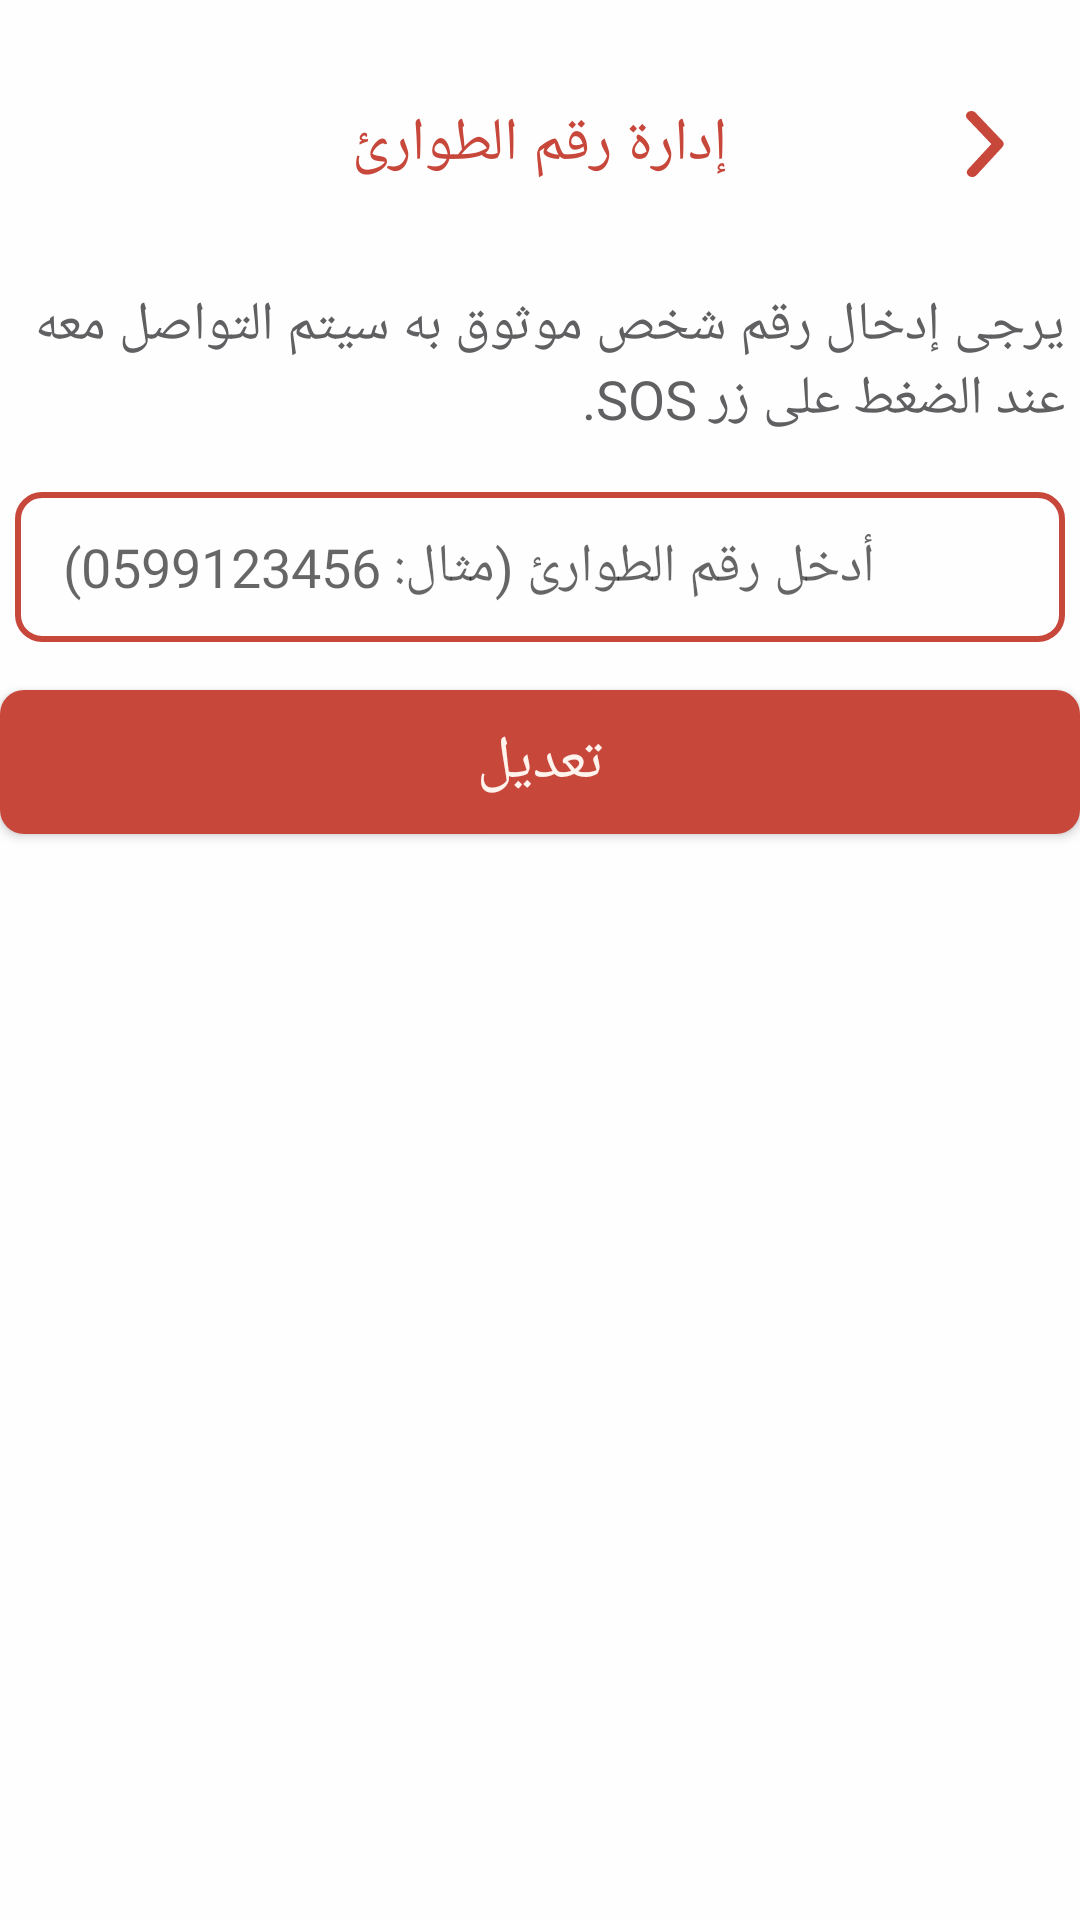

This screen was rendered from an Android layout file. Write that file and the resources it references.
<!-- AndroidManifest.xml: application theme AppTheme -->
<!-- res/layout/activity_manage_emergency_number.xml -->
<?xml version="1.0" encoding="utf-8"?>
<androidx.constraintlayout.widget.ConstraintLayout xmlns:android="http://schemas.android.com/apk/res/android"
    xmlns:app="http://schemas.android.com/apk/res-auto"
    xmlns:tools="http://schemas.android.com/tools"
    android:id="@+id/main"
    android:layout_width="match_parent"
    android:layout_height="match_parent"
    android:background="@color/white3"
    tools:context=".activity.ManageEmergencyNumberActivity">

    <androidx.constraintlayout.widget.ConstraintLayout
        android:id="@+id/constraintLayout0"
        android:layout_width="match_parent"
        android:layout_height="48dp"
        android:layout_marginTop="24dp"
        app:layout_constraintEnd_toEndOf="parent"
        app:layout_constraintStart_toStartOf="parent"
        app:layout_constraintTop_toTopOf="parent">

        <ImageView
            android:id="@+id/iv_back_icon_activity_emergency_number"
            android:layout_width="wrap_content"
            android:layout_height="wrap_content"
            android:layout_marginEnd="16dp"
            app:layout_constraintBottom_toBottomOf="parent"
            app:layout_constraintEnd_toEndOf="parent"
            app:layout_constraintTop_toTopOf="parent"
            app:srcCompat="@drawable/back_icon" />

        <TextView
            android:id="@+id/textView100"
            android:layout_width="wrap_content"
            android:layout_height="48dp"
            android:background="@color/white3"
            android:fontFamily="@font/din_medium"
            android:gravity="center"
            android:text="@string/title_edit_emergency_number"
            android:textColor="@color/red1"
            android:textSize="20sp"
            app:layout_constraintEnd_toEndOf="parent"
            app:layout_constraintStart_toStartOf="parent"
            app:layout_constraintTop_toTopOf="parent" />

    </androidx.constraintlayout.widget.ConstraintLayout>

    <TextView
        android:id="@+id/textView4"
        android:layout_width="350dp"
        android:layout_height="56dp"
        android:layout_marginTop="24dp"
        android:fontFamily="@font/din_regular"
        android:text="@string/description_edit_emergency_number"
        android:textColor="@color/black2"
        android:textSize="18sp"
        app:layout_constraintEnd_toEndOf="@+id/mobile_num_et_emergency_number"
        app:layout_constraintStart_toStartOf="@+id/mobile_num_et_emergency_number"
        app:layout_constraintTop_toBottomOf="@+id/constraintLayout0" />

    <EditText
        android:id="@+id/mobile_num_et_emergency_number"
        android:layout_width="350dp"
        android:layout_height="50dp"
        android:layout_marginTop="12dp"
        android:background="@drawable/item_edit_text"
        android:ems="10"
        android:fontFamily="@font/din_regular"
        android:hint="@string/hint_edit_emergency_number"
        android:inputType="phone"
        android:paddingStart="16dp"
        app:layout_constraintEnd_toEndOf="parent"
        app:layout_constraintStart_toStartOf="parent"
        app:layout_constraintTop_toBottomOf="@+id/textView4" />

    <Button
        android:id="@+id/confirm_btn_emergency_number"
        android:layout_width="360dp"
        android:layout_height="wrap_content"
        android:layout_marginTop="16dp"
        android:background="@drawable/item_button_red"
        android:fontFamily="@font/din_medium"
        android:text="@string/btn_edit_emergency_number"
        android:textColor="@color/white2"
        android:textSize="20sp"
        app:layout_constraintEnd_toEndOf="parent"
        app:layout_constraintStart_toStartOf="parent"
        app:layout_constraintTop_toBottomOf="@+id/mobile_num_et_emergency_number" />

</androidx.constraintlayout.widget.ConstraintLayout>
<!-- resources referenced by this layout -->
<resources>
  <color name="black2">#606062</color>
  <color name="red1">#C8473B</color>
  <color name="white2">#FFF3EE</color>
  <color name="white3">#FEFEFE</color>
  <!-- drawable back_icon (drawable) -->
  <vector xmlns:android="http://schemas.android.com/apk/res/android"
      android:width="32dp"
      android:height="32dp"
      android:viewportWidth="32"
      android:viewportHeight="32">
    <path
        android:pathData="M12.086,27C12.354,27.001 12.619,26.949 12.862,26.848C13.104,26.748 13.318,26.601 13.487,26.419L22.163,16.991C22.427,16.71 22.571,16.357 22.571,15.993C22.571,15.629 22.427,15.276 22.163,14.995L13.182,5.568C12.877,5.247 12.439,5.045 11.964,5.007C11.489,4.968 11.016,5.097 10.649,5.363C10.282,5.63 10.051,6.013 10.008,6.429C9.964,6.844 10.111,7.258 10.415,7.579L18.445,16.001L10.685,24.423C10.465,24.654 10.326,24.934 10.283,25.232C10.24,25.53 10.295,25.833 10.443,26.104C10.59,26.375 10.823,26.603 11.114,26.762C11.406,26.921 11.743,27.003 12.086,27Z"
        android:fillColor="#C8473B"/>
  </vector>
  <!-- drawable item_button_red (drawable) -->
  <?xml version="1.0" encoding="utf-8"?>
  <shape xmlns:android="http://schemas.android.com/apk/res/android">
      <solid android:color="@color/red1" />
      <corners android:radius="8dp" />
  
  </shape>
  <!-- drawable item_edit_text (drawable) -->
  <?xml version="1.0" encoding="utf-8"?>
  <shape xmlns:android="http://schemas.android.com/apk/res/android">
      <corners android:radius="8dp" />
      <stroke android:color="@color/red1" android:width="2dp"/>
  </shape>
  <string name="btn_edit_emergency_number">تعديل</string>
  <string name="description_edit_emergency_number">يرجى إدخال رقم شخص موثوق به سيتم التواصل معه عند الضغط على زر SOS.</string>
  <string name="hint_edit_emergency_number">أدخل رقم الطوارئ (مثال: 0599123456)</string>
  <string name="title_edit_emergency_number">إدارة رقم الطوارئ</string>
  <style name="AppTheme" parent="Theme.AppCompat.Light.NoActionBar">
          <item name="colorPrimary">@color/red1</item>
          <item name="colorPrimaryDark">@color/black2</item>
          <item name="colorAccent">@color/red1</item>
      </style>
</resources>
